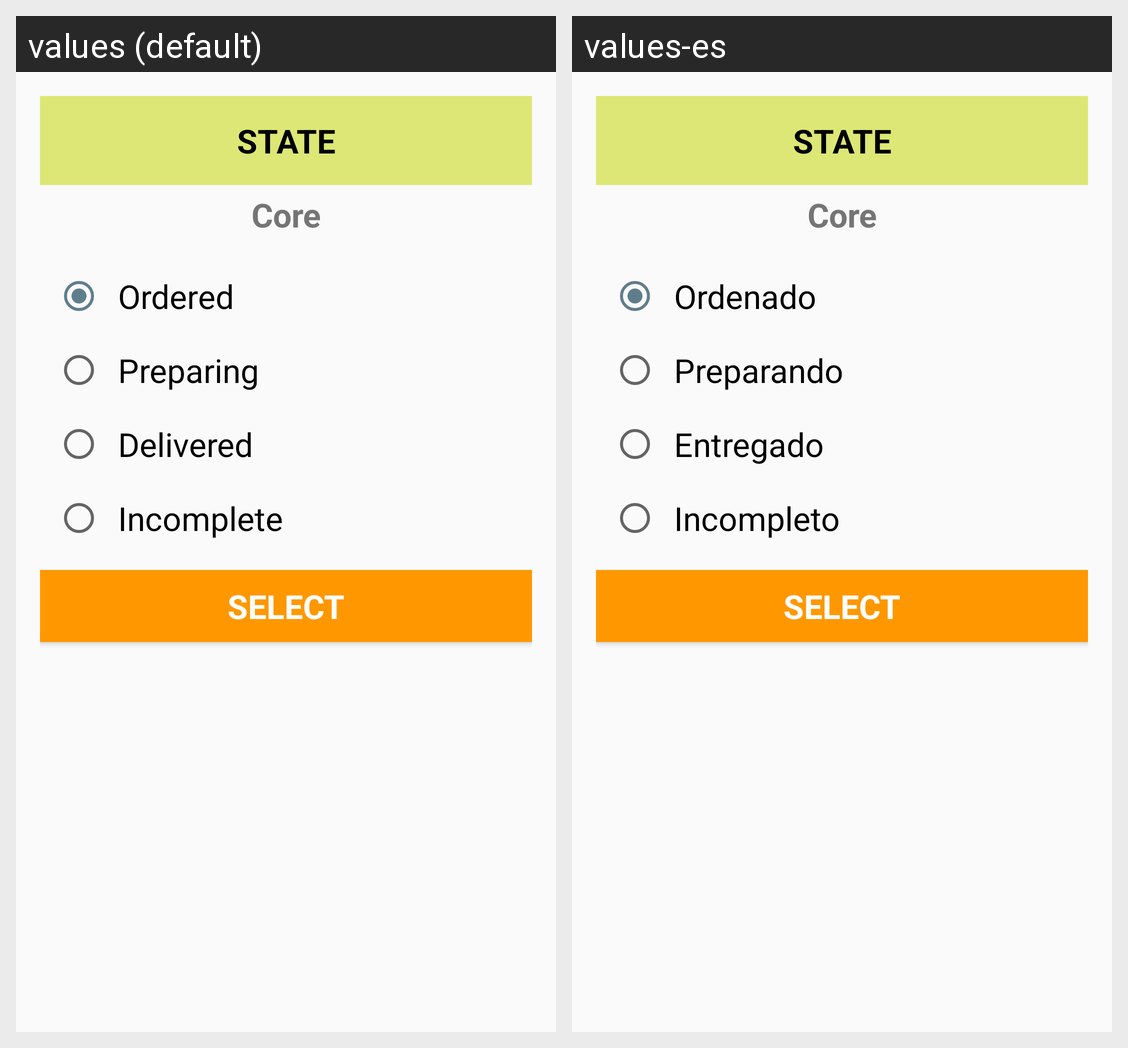

For this localized Android screen grid, give each drawn string resource with its value in every locale shown.
Android screen res/layout/dialog_state_storehouse.xml rendered under 2 locales, left to right: values (default), values-es. Device: Nexus 5 (rendered at 1080×1920; each locale shown at half size, 540×960, under a caption strip naming it); theme AppTheme.NoActionBar.
Strings drawn on this screen, with the default value and each locale's value (text and hints the layout hard-codes, and strings that could not be matched under every locale, appear in the picture but are not listed):

ordered
  values: Ordered
  values-es: Ordenado

preparing
  values: Preparing
  values-es: Preparando

delivered
  values: Delivered
  values-es: Entregado

incomplete
  values: Incomplete
  values-es: Incompleto
